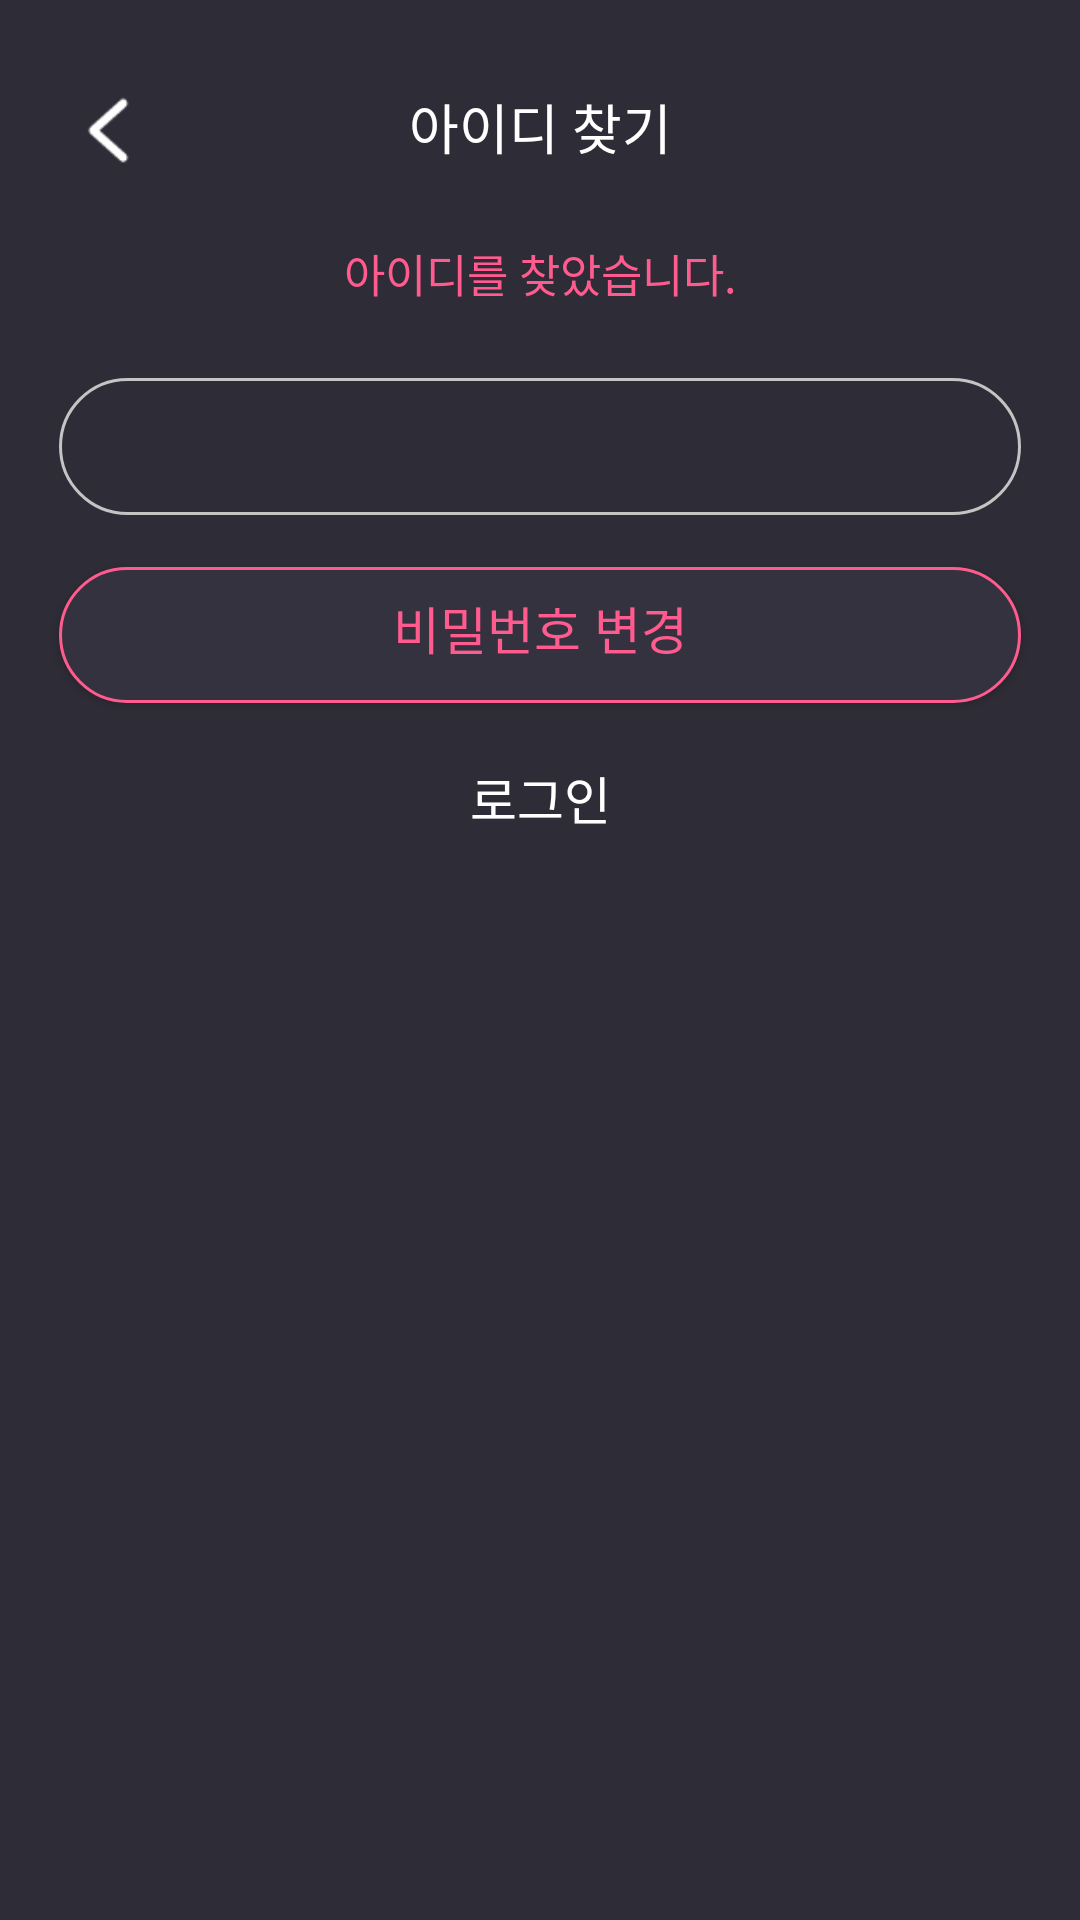

Here is an Android app screen rendered from its layout file. Give the layout XML and the strings, colors and styles it references.
<!-- AndroidManifest.xml: application theme Theme.Festival -->
<!-- res/layout/activity_find_result.xml -->
<?xml version="1.0" encoding="utf-8"?>
<androidx.constraintlayout.widget.ConstraintLayout xmlns:android="http://schemas.android.com/apk/res/android"
    xmlns:app="http://schemas.android.com/apk/res-auto"
    xmlns:tools="http://schemas.android.com/tools"
    android:layout_width="match_parent"
    android:layout_height="match_parent"
    android:background="#2e2c36"
    tools:context=".activity.FindResultActivity">

    <ImageView
        android:id="@+id/arrow_left"
        android:layout_width="wrap_content"
        android:layout_height="wrap_content"
        android:src="@drawable/arrow_left_resize"
        app:layout_constraintHorizontal_bias="0.065"
        app:layout_constraintVertical_bias="0.047"
        app:layout_constraintTop_toTopOf="parent"
        app:layout_constraintBottom_toBottomOf="parent"
        app:layout_constraintLeft_toLeftOf="parent"
        app:layout_constraintRight_toRightOf="parent" />

    <TextView
        android:id="@+id/maintextView"
        android:layout_width="wrap_content"
        android:layout_height="wrap_content"
        android:fontFamily="@font/pretendard_medium"
        android:textColor="#ffffff"
        android:text="아이디 찾기"
        android:textSize="18dp"
        app:layout_constraintVertical_bias="0.047"
        app:layout_constraintTop_toTopOf="parent"
        app:layout_constraintBottom_toBottomOf="parent"
        app:layout_constraintLeft_toLeftOf="parent"
        app:layout_constraintRight_toRightOf="parent" />

    <TextView
        android:id="@+id/findIdText"
        android:layout_width="wrap_content"
        android:layout_height="wrap_content"
        android:fontFamily="@font/pretendard_regular"
        android:textColor="#ff5b8f"
        android:text="아이디를 찾았습니다."
        android:textSize="15dp"
        app:layout_constraintVertical_bias="0.044"
        app:layout_constraintLeft_toLeftOf="parent"
        app:layout_constraintRight_toRightOf="parent"
        app:layout_constraintTop_toBottomOf="@+id/maintextView"
        app:layout_constraintBottom_toBottomOf="parent" />

    <TextView
        android:id="@+id/findId"
        android:layout_width="0dp"
        android:layout_height="0dp"
        android:background="@drawable/shape_rectangle"
        android:fontFamily="@font/pretendard_regular"
        android:gravity="center"
        android:textColor="#ffffff"
        android:textSize="15dp"
        app:layout_constraintHeight_percent="0.071"
        app:layout_constraintWidth_percent="0.89"
        app:layout_constraintVertical_bias="0.049"
        app:layout_constraintLeft_toLeftOf="parent"
        app:layout_constraintRight_toRightOf="parent"
        app:layout_constraintTop_toBottomOf="@+id/findIdText"
        app:layout_constraintBottom_toBottomOf="parent" />

    <androidx.appcompat.widget.AppCompatButton
        android:id="@+id/pwChangeButton"
        android:layout_width="0dp"
        android:layout_height="0dp"
        android:background="@drawable/shape_rectangle_pink"
        android:fontFamily="@font/pretendard_medium"
        android:text="비밀번호 변경"
        android:textColor="#ff5b8f"
        android:textSize="17dp"
        android:paddingBottom="5dp"
        app:layout_constraintHeight_percent="0.071"
        app:layout_constraintWidth_percent="0.89"
        app:layout_constraintVertical_bias="0.041"
        app:layout_constraintTop_toBottomOf="@+id/findId"
        app:layout_constraintBottom_toBottomOf="parent"
        app:layout_constraintLeft_toLeftOf="parent"
        app:layout_constraintRight_toRightOf="parent" />

    <androidx.appcompat.widget.AppCompatButton
        android:id="@+id/loginButton2"
        android:layout_width="0dp"
        android:layout_height="0dp"
        android:background="@drawable/custom_button_gradation"
        android:fontFamily="@font/pretendard_medium"
        android:text="로그인"
        android:textColor="#ffffff"
        android:textSize="17dp"
        android:paddingBottom="4dp"
        app:layout_constraintHeight_percent="0.071"
        app:layout_constraintWidth_percent="0.89"
        app:layout_constraintVertical_bias="0.030"
        app:layout_constraintTop_toBottomOf="@+id/pwChangeButton"
        app:layout_constraintBottom_toBottomOf="parent"
        app:layout_constraintLeft_toLeftOf="parent"
        app:layout_constraintRight_toRightOf="parent" />

</androidx.constraintlayout.widget.ConstraintLayout>
<!-- resources referenced by this layout -->
<resources>
  <!-- drawable arrow_left_resize (drawable) -->
  <?xml version="1.0" encoding="utf-8"?>
  <layer-list xmlns:android="http://schemas.android.com/apk/res/android">
  
      <item
          android:width="30dp"
          android:height="30dp"
          android:drawable="@drawable/arrow_left" />
  
  </layer-list>
  <!-- drawable shape_rectangle (drawable) -->
  <?xml version="1.0" encoding="utf-8"?>
  <shape xmlns:android="http://schemas.android.com/apk/res/android"
      android:shape="rectangle">
  
      <corners android:radius="30dp" />
      <solid android:color="#2e2c37" />
      <stroke android:width="1dp"
          android:color="#c4c4c4" />
  
  </shape>
  <!-- drawable shape_rectangle_pink (drawable) -->
  <?xml version="1.0" encoding="utf-8"?>
  <shape xmlns:android="http://schemas.android.com/apk/res/android"
      android:shape="rectangle">
  
      <corners android:radius="30dp" />
      <solid android:color="#34323e" />
      <stroke android:width="1dp"
          android:color="#ff5b8f" />
  
  </shape>
  <style name="Theme.Festival" parent="Theme.MaterialComponents.DayNight.DarkActionBar">
          
          <item name="colorPrimary">@color/purple_500</item>
          <item name="colorPrimaryVariant">@color/purple_700</item>
          <item name="colorOnPrimary">@color/white</item>
          
          <item name="colorSecondary">@color/teal_200</item>
          <item name="colorSecondaryVariant">@color/teal_700</item>
          <item name="colorOnSecondary">@color/black</item>
          
          <item name="android:statusBarColor" tools:targetApi="l">@color/myColor</item>
          
          <item name="windowNoTitle">true</item>
      </style>
  <!-- drawable arrow_left: png bitmap (drawable-v24, 667 bytes) -->
  <color name="purple_500">#FF6200EE</color>
  <color name="purple_700">#FF3700B3</color>
  <color name="white">#FFFFFFFF</color>
  <color name="teal_200">#FF03DAC5</color>
  <color name="teal_700">#FF018786</color>
  <color name="black">#FF000000</color>
  <color name="myColor">#2e2c36</color>
</resources>
